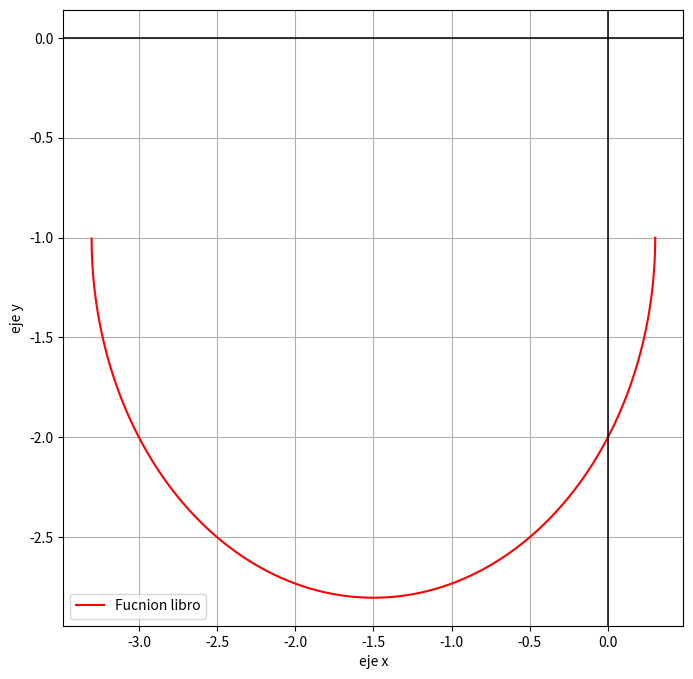

Recreate this plot in Python.
import numpy as np
import matplotlib.pyplot as plt

funcion = lambda x : -1 * (pow(1 -3*x - pow(x, 2), 0.5) + 1)

x = np.linspace(-5,5,1000000)

f = funcion(x)

plt.figure(figsize = (8,8))
plt.plot(x,f,label="Fucnion libro", color = 'red')
plt.xlabel("eje x")
plt.ylabel("eje y")
plt.legend()
plt.grid(True)

plt.axhline(0, color='black', linewidth= 1.1)
plt.axvline(0, color='black', linewidth= 1.1)

plt.show()